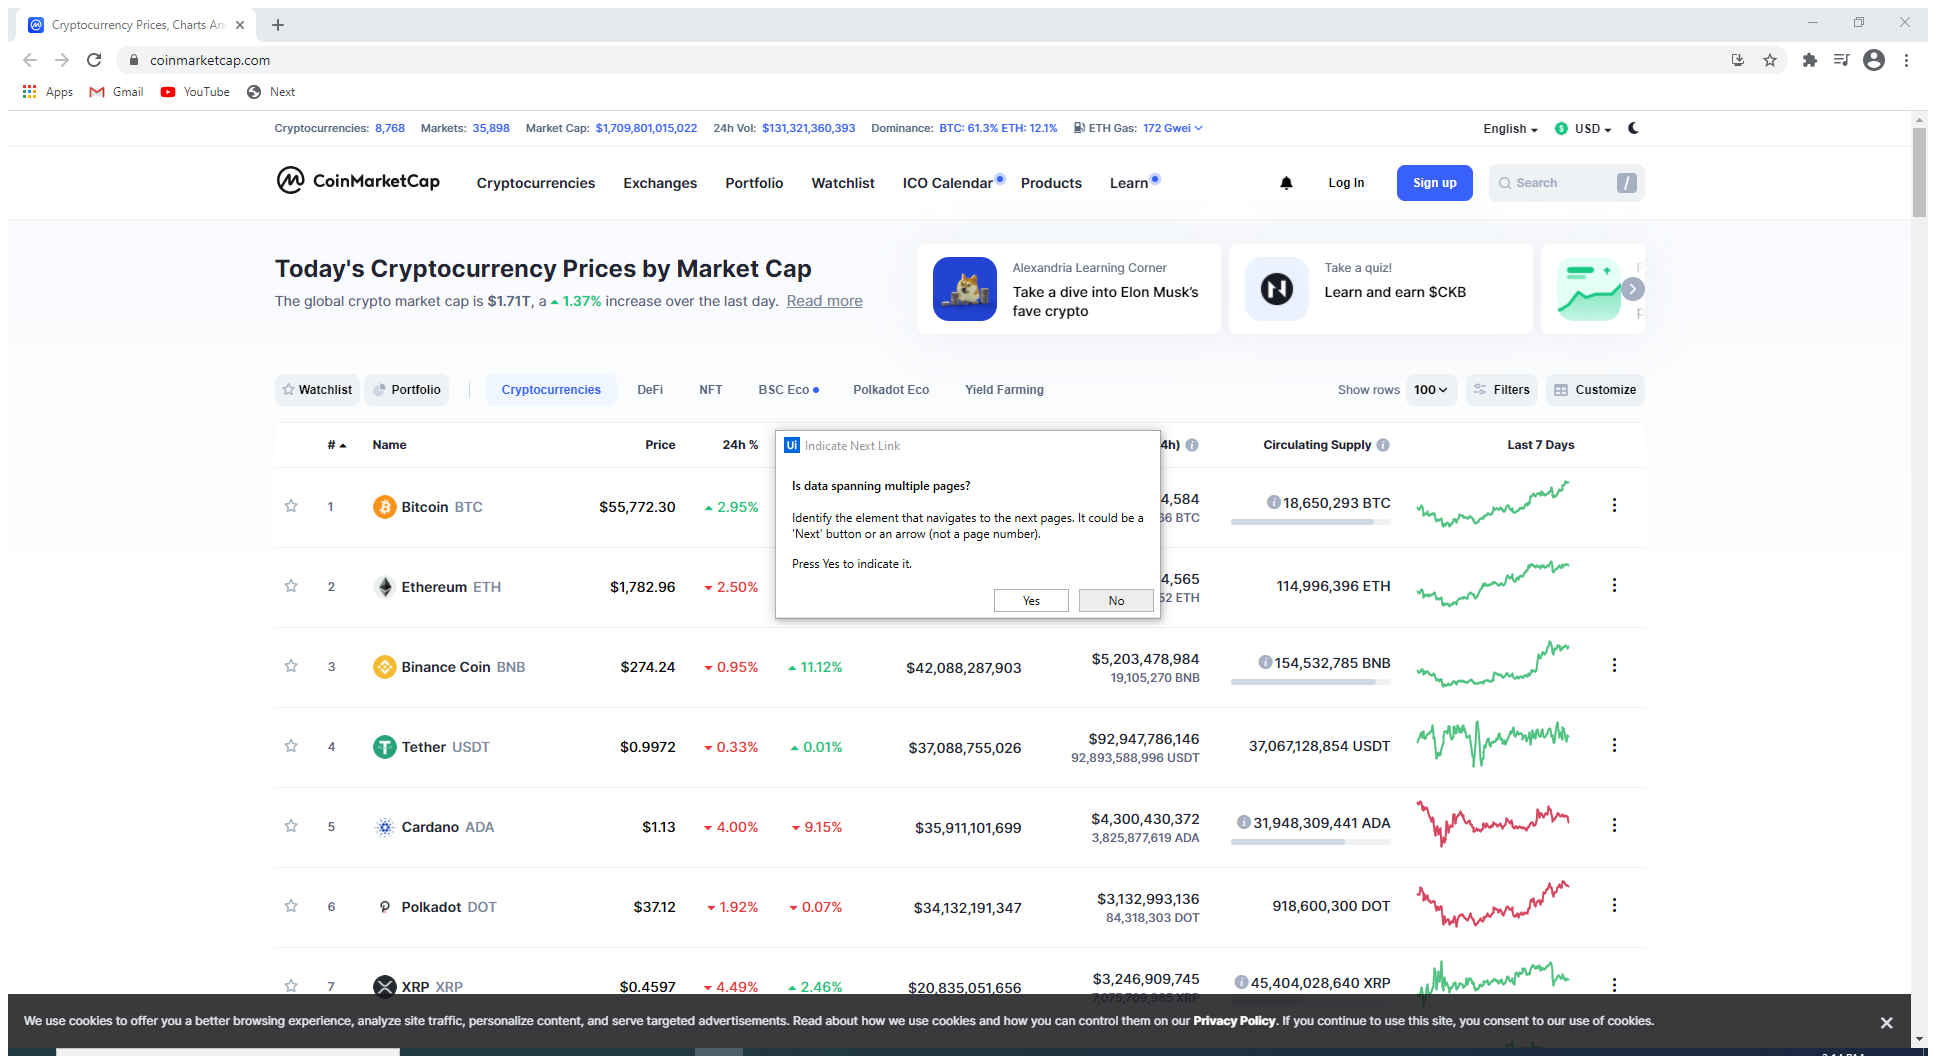
Task: Making automation to collect crypto data from a website and then send to people.
Workflow: Main

Step 1: Attach Browser 'Cryptocur Page' in window 'Cryptocurrency Prices, Charts And Market Capitalizations | CoinMarketCap' (chrome.exe)

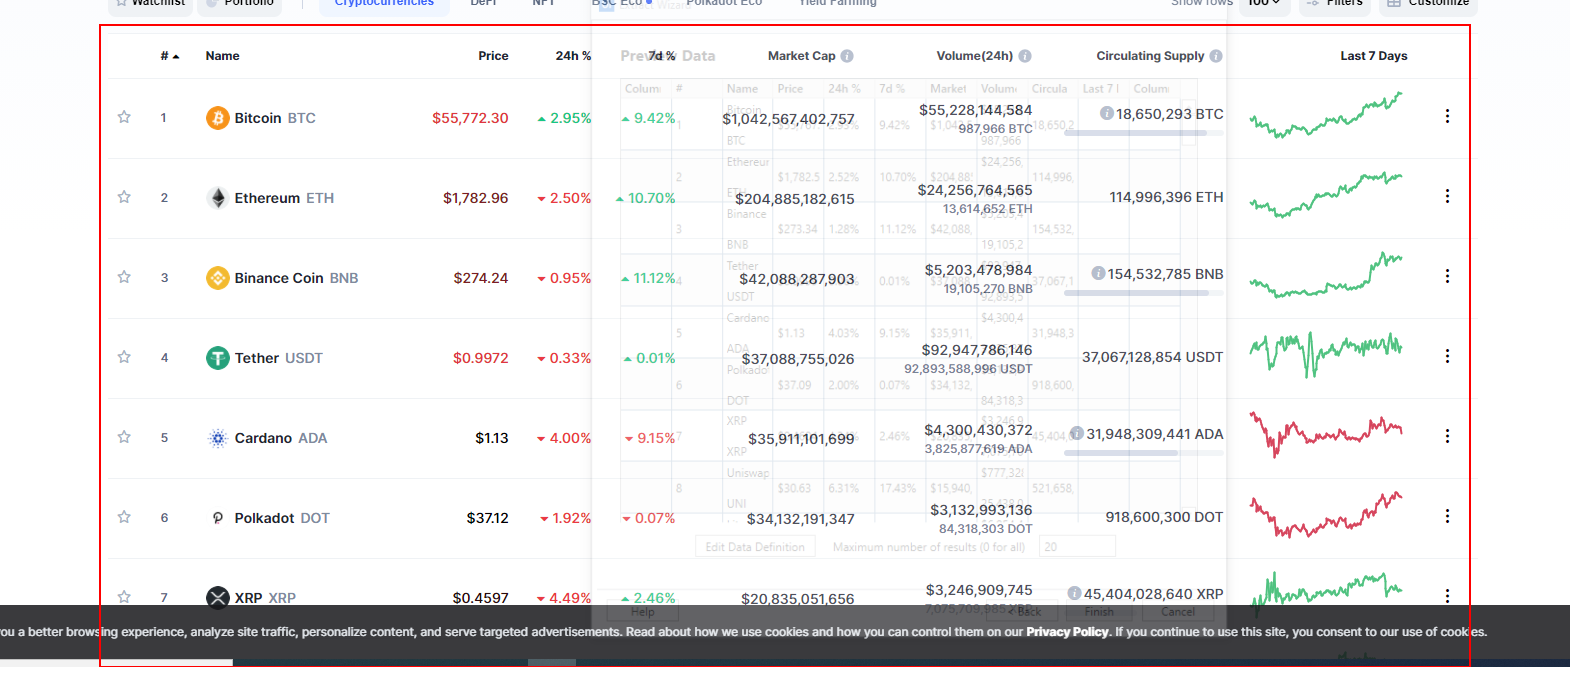
Step 2: get-text from the table